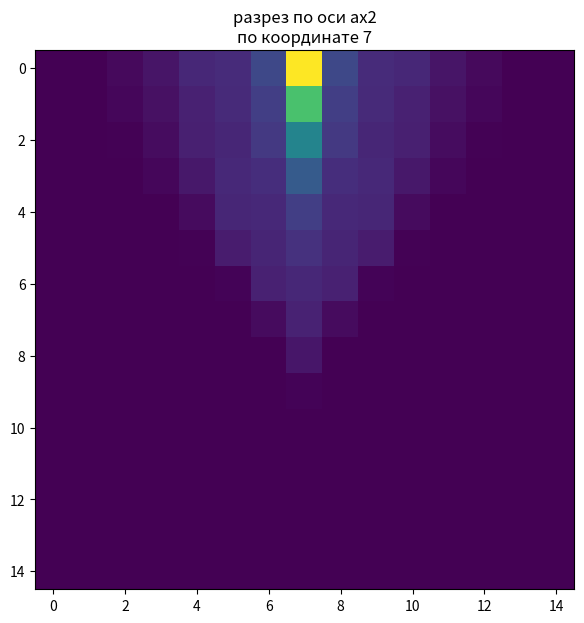

This figure's Python source:
import numpy as np
from copy import deepcopy
import matplotlib.pyplot as plt
import time

# размеры массива


vertical = np.array([[[0. for i in range(15)] for j in range(15)] for n in range(15)])
# вдоль оси ax1
horizontal_ax1 = deepcopy(vertical)
# вдоль оси ax2
horizontal_ax2 = deepcopy(vertical)


# vertical[ax0][ax1][ax2] ax0 - вертикаль

def cycle(z,
          DOWN_MIN=0.1,  # минимально количество жидкости в трубочке по вертикали после которого вода течёт
          DOWN_PERS=0.4,  # доля от объёма воды, которая утекает
          DOWN_PERS_ax1=0.3,  # доля(от DOWN_PERS) который остаётся в этой ячейке, но переходит в горизонталь ax1
          DOWN_PERS_ax2=0.3,  # доля(от DOWN_PERS) который остаётся в этой ячейке, но переходит в горизонталь ax2
          LR_MIN=0.05,  # минимальноеколичество по горизонтали для вытекания
          LR_PERS=0.3,  # Сколько вытекает в общем
          LR_PERS_L=0.3,  # то, сколько перетекает в бок
          LR_PERS_R=0.3,
          vertic=vertical,
          horizon_ax1=horizontal_ax1,
          horizon_ax2=horizontal_ax2
          ):
    # для проверки того, как долго работает цикл
    start_time = time.time()

    TUBE_MAX = 1.0  # максимально возможное значение в трубочке

    # процент(от DOWN_PERS) который переходит в вертикаль ячейки, которая ниже
    DOWN_PERS_DOWN = 1.0 - DOWN_PERS_ax1 - DOWN_PERS_ax2

    # то, сколько перетекает в вертикаль
    LR_PERS_DOWN = 1.0 - (LR_PERS_L + LR_PERS_R)

    for n in range(z):
        sh = np.shape(vertic)
        # типо жидкость капает
        vertic[0][sh[1] // 2][sh[2] // 2] = 1
        # print(vertic)
        # print(horizon_ax1)
        # копируем массивы
        ver = deepcopy(vertic)
        hor_ax1 = deepcopy(horizon_ax1)
        hor_ax2 = deepcopy(horizon_ax2)
        # условие на прохождение по оси ax0

        sh_1 = np.shape(ver)

        if hor_ax1[0][sh_1[1] - 1][sh_1[2] // 2] > LR_MIN or hor_ax1[1][sh_1[1] - 1][
            sh_1[2] // 2] > LR_MIN or hor_ax1[0][sh_1[1] - 1][sh_1[2] // 2] > LR_MIN:
            print('h2')
            app1 = np.array([[[0. for i in range(sh_1[2])]] for j in range(sh_1[0])])
            app2 = np.array([[[0. for i in range(sh_1[2])]] for j in range(sh_1[0])])
            app = np.append(app1, app2, axis=1)
            ver = np.append(ver, app, axis=1)
            hor_ax1 = np.append(hor_ax1, app, axis=1)
            hor_ax2 = np.append(hor_ax2, app, axis=1)
            ver = np.append(app, ver, axis=1)
            hor_ax1 = np.append(app, hor_ax1, axis=1)
            hor_ax2 = np.append(app, hor_ax2, axis=1)
        sh_2 = np.shape(ver)

        if hor_ax2[0][sh_2[1] // 2][sh_2[2] - 1] > LR_MIN or hor_ax2[1][sh_2[1] // 2][
            sh_2[2] - 1] > LR_MIN or hor_ax2[2][sh_2[1] // 2][sh_2[2] - 1] > LR_MIN:
            app1 = np.array([[[0.] for i in range(sh_2[1])] for j in range(sh_2[0])])
            app2 = np.array([[[0.] for i in range(sh_2[1])] for j in range(sh_2[0])])
            app = np.append(app1, app2, axis=2)
            ver = np.append(ver, app, axis=2)
            ver = np.append(app, ver, axis=2)
            hor_ax1 = np.append(hor_ax1, app, axis=2)
            hor_ax1 = np.append(app, hor_ax1, axis=2)
            hor_ax2 = np.append(hor_ax2, app, axis=2)
            hor_ax2 = np.append(app, hor_ax2, axis=2)

        for ax0 in range(sh[0]):
            for ax1 in range(sh[1]):
                for ax2 in range(sh[2]):

                    # проход по вертикальным трубочкам
                    if vertic[ax0][ax1][ax2] > DOWN_MIN:
                        # то, сколько вытекает
                        down = vertic[ax0][ax1][ax2] * DOWN_PERS
                        # то, сколько перетекает в ось ax1
                        down_ax1 = down * DOWN_PERS_ax1
                        # то, сколько перетекает в ось ax2
                        down_ax2 = down * DOWN_PERS_ax2
                        # то, сколько перетекает в вертикаль нижней ячейки
                        down_down = down * DOWN_PERS_DOWN

                        # то, сколько может втечь в нужную трубочку
                        tube_max_down = (TUBE_MAX - ver[ax0 + 1][ax1][ax2])
                        tube_max_ax1 = (TUBE_MAX - hor_ax1[ax0][ax1][ax2])
                        tube_max_ax2 = (TUBE_MAX - hor_ax2[ax0][ax1][ax2])

                        if (down_ax1 > tube_max_ax1):
                            down_ax1 = tube_max_ax1
                        if (down_ax2 > tube_max_ax2):
                            down_ax2 = tube_max_ax2
                        if (down_down > tube_max_down):
                            down_down = tube_max_down

                        down_stay = down - (down_down + down_ax1 + down_ax2)

                        ver[ax0][ax1][ax2] = ver[ax0][ax1][ax2] - down + down_stay
                        hor_ax1[ax0][ax1][ax2] = hor_ax1[ax0][ax1][ax2] + down_ax1
                        hor_ax2[ax0][ax1][ax2] = hor_ax2[ax0][ax1][ax2] + down_ax2
                        ver[ax0 + 1][ax1][ax2] = ver[ax0 + 1][ax1][ax2] + down_down

                    # проход по горизонтальным вдоль оси ax1
                    if horizon_ax1[ax0][ax1][ax2] > LR_MIN:

                        spread = horizon_ax1[ax0][ax1][ax2] * LR_PERS
                        # перетикает вправо вдоль оси ax1
                        spread_r = spread * LR_PERS_R
                        # перетикает влево вдоль оси ax1
                        spread_l = spread * LR_PERS_L
                        # перетекает в вертикаль
                        spread_d = spread * LR_PERS_DOWN

                        # дальше, по сути, всё аналогично вретикальному растеканию

                        tube_max_sp_r = TUBE_MAX - hor_ax1[ax0][ax1 + 1][ax2]
                        tube_max_sp_l = TUBE_MAX - hor_ax1[ax0][ax1 - 1][ax2]
                        tube_max_sp_d = TUBE_MAX - ver[ax0][ax1][ax2]

                        if spread_d > tube_max_sp_d:
                            spread_d = tube_max_sp_d
                        if spread_l > tube_max_sp_l:
                            spread_l = tube_max_sp_l
                        if spread_r > tube_max_sp_r:
                            spread_r = tube_max_sp_r

                        spread_stay = spread - (spread_d + spread_r + spread_l)

                        hor_ax1[ax0][ax1][ax2] = hor_ax1[ax0][ax1][ax2] - spread + spread_stay
                        hor_ax1[ax0][ax1 + 1][ax2] = hor_ax1[ax0][ax1 + 1][ax2] + spread_r
                        hor_ax1[ax0][ax1 - 1][ax2] = hor_ax1[ax0][ax1 - 1][ax2] + spread_l
                        ver[ax0][ax1][ax2] = ver[ax0][ax1][ax2] + spread_d

                    # проход по горизонтальным вдоль оси ax2
                    if horizon_ax2[ax0][ax1][ax2] > LR_MIN:

                        ax2spread = horizon_ax2[ax0][ax1][ax2] * LR_PERS
                        # перетикает вправо вдоль оси ax1
                        ax2spread_r = ax2spread * LR_PERS_R
                        # перетикает влево вдоль оси ax1
                        ax2spread_l = ax2spread * LR_PERS_L
                        # перетекает в вертикаль
                        ax2spread_d = ax2spread * LR_PERS_DOWN

                        ax2tube_max_sp_r = TUBE_MAX - hor_ax2[ax0][ax1][ax2 + 1]
                        ax2tube_max_sp_l = TUBE_MAX - hor_ax2[ax0][ax1][ax2 - 1]
                        ax2tube_max_sp_d = TUBE_MAX - ver[ax0][ax1][ax2]

                        if ax2spread_d > ax2tube_max_sp_d:
                            ax2spread_d = ax2tube_max_sp_d
                        if ax2spread_l > ax2tube_max_sp_l:
                            ax2spread_l = ax2tube_max_sp_l
                        if ax2spread_r > ax2tube_max_sp_r:
                            ax2spread_r = ax2tube_max_sp_r

                        ax2spread_stay = ax2spread - (ax2spread_d + ax2spread_r + ax2spread_l)

                        hor_ax2[ax0][ax1][ax2] = hor_ax2[ax0][ax1][ax2] - ax2spread + ax2spread_stay
                        hor_ax2[ax0][ax1][ax2 + 1] = hor_ax2[ax0][ax1][ax2 + 1] + ax2spread_r
                        hor_ax2[ax0][ax1][ax2 - 1] = hor_ax2[ax0][ax1][ax2 - 1] + ax2spread_l
                        ver[ax0][ax1][ax2] = ver[ax0][ax1][ax2] + ax2spread_d

            if ver[sh[0] - 1][sh[1] // 2][sh[2] // 2] > DOWN_MIN:
                app1 = np.array([[[0. for i in range(sh[1])] for j in range(sh[2])]])
                app2 = np.array([[[0. for i in range(sh[1])] for j in range(sh[2])]])
                app = np.append(app1, app2, axis=0)
                ver = np.append(ver, app, axis=0)
                hor_ax1 = np.append(hor_ax1, app, axis=0)
                hor_ax2 = np.append(hor_ax2, app, axis=0)
            sh_1 = np.shape(ver)

            if hor_ax1[0][sh_1[1] - 1][sh_1[2] // 2] > LR_MIN or hor_ax1[1][sh_1[1] - 1][
                sh_1[2] // 2] > LR_MIN or hor_ax1[0][sh_1[1] - 1][sh_1[2] // 2] > LR_MIN:
                print('h2')
                app1 = np.array([[[0. for i in range(sh_1[2])]] for j in range(sh_1[0])])
                app2 = np.array([[[0. for i in range(sh_1[2])]] for j in range(sh_1[0])])
                app = np.append(app1, app2, axis=1)
                ver = np.append(ver, app, axis=1)
                hor_ax1 = np.append(hor_ax1, app, axis=1)
                hor_ax2 = np.append(hor_ax2, app, axis=1)
                ver = np.append(app, ver, axis=1)
                hor_ax1 = np.append(app, hor_ax1, axis=1)
                hor_ax2 = np.append(app, hor_ax2, axis=1)
            sh_2 = np.shape(ver)
            if hor_ax2[0][sh_2[1] // 2][sh_2[2] - 1] > LR_MIN or hor_ax2[1][sh_2[1] // 2][
                sh_2[2] - 1] > LR_MIN or hor_ax2[2][sh_2[1] // 2][sh_2[2] - 1] > LR_MIN:
                app1 = np.array([[[0.] for i in range(sh_2[1])] for j in range(sh_2[0])])
                app2 = np.array([[[0.] for i in range(sh_2[1])] for j in range(sh_2[0])])
                app = np.append(app1, app2, axis=2)
                ver = np.append(ver, app, axis=2)
                ver = np.append(app, ver, axis=2)
                hor_ax1 = np.append(hor_ax1, app, axis=2)
                hor_ax1 = np.append(app, hor_ax1, axis=2)
                hor_ax2 = np.append(hor_ax2, app, axis=2)
                hor_ax2 = np.append(app, hor_ax2, axis=2)

        # опять перезаписываем массивы
        vertic = deepcopy(ver)
        horizon_ax1 = deepcopy(hor_ax1)
        horizon_ax2 = deepcopy(hor_ax2)

    # выводит время работы цикла
    print('Finished cycle in %s seconds' % (time.time() - start_time))
    sha = np.shape(vertic)
    # print(vertic)
    return vertic, horizon_ax1, horizon_ax2, sha


def graph(result, ax2_incision):
    # окно для отрисовки графика
    fig_2d = plt.figure(figsize=(7, 7))
    ax_2d = fig_2d.add_subplot()
    ax_2d.set_title("разрез по оси ax2" + '\n' + "по координате " + str(ax2_incision))
    # отображение градиента
    ax_2d.imshow(result)
    plt.show()


def incision(v, h1, h2, ax0_max, ax1_max, ax2_incision):
    # ну а тут у нас по сути разрез берётся
    result = np.array([[0. for f in range(ax0_max)] for g in range(ax1_max)])
    for ax0 in range(ax0_max):
        for ax1 in range(ax1_max):
            result[ax0][ax1] = v[ax0][ax1][ax2_incision] + h1[ax0][ax1][ax2_incision] + h2[ax0][ax1][ax2_incision]
    return result


v, h1, h2, sha = cycle(100)
# вызов разреза
RES = incision(v, h1, h2, sha[0], sha[1], sha[2] // 2)
# вызов графика
graph(RES, sha[2] // 2)
